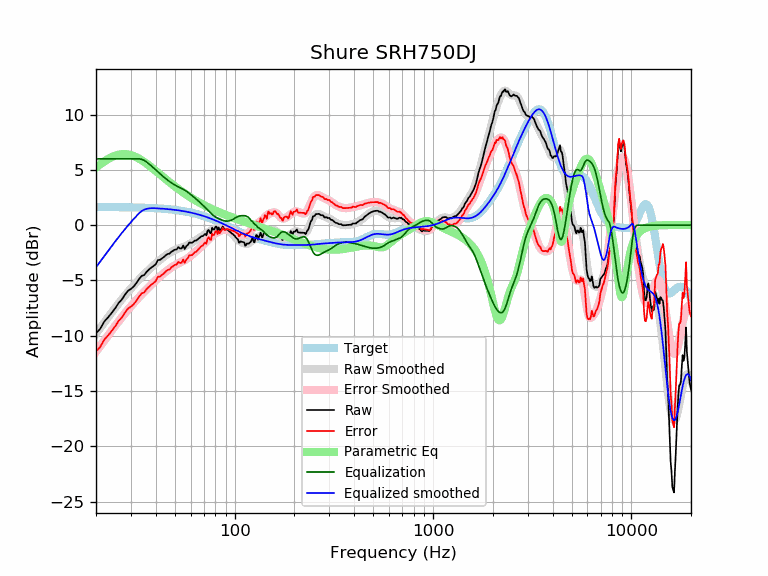

Source data for this figure (header and first rows):
frequency, raw, error, smoothed, error_smoothed, equalization, parametric_eq, equalized_raw, equalized_smoothed, target
20, -9.77, -11.41, -9.80, -11.44, 6.00, 5.21, -3.77, -3.80, 1.64
21, -9.37, -11.01, -9.29, -10.93, 6.00, 5.50, -3.37, -3.29, 1.64
22, -8.72, -10.36, -8.80, -10.44, 6.00, 5.76, -2.72, -2.80, 1.64
23, -8.34, -9.98, -8.34, -9.97, 6.00, 5.98, -2.34, -2.34, 1.63
24, -7.93, -9.56, -7.89, -9.52, 6.00, 6.16, -1.93, -1.89, 1.63
25, -7.51, -9.14, -7.47, -9.10, 6.00, 6.29, -1.51, -1.47, 1.63
26, -7.04, -8.67, -7.08, -8.70, 6.00, 6.38, -1.04, -1.08, 1.62
27, -6.72, -8.34, -6.70, -8.33, 6.00, 6.42, -0.72, -0.70, 1.62
28, -6.28, -7.90, -6.36, -7.97, 6.00, 6.43, -0.28, -0.36, 1.62
29, -5.93, -7.55, -6.03, -7.64, 6.00, 6.40, 0.07, -0.03, 1.61
30, -5.76, -7.37, -5.72, -7.33, 6.00, 6.34, 0.24, 0.28, 1.61
31, -5.54, -7.15, -5.44, -7.04, 6.00, 6.25, 0.46, 0.56, 1.60
32, -5.22, -6.82, -5.17, -6.77, 6.00, 6.14, 0.78, 0.83, 1.60
33, -4.86, -6.45, -4.91, -6.51, 6.00, 6.01, 1.14, 1.09, 1.59
34, -4.58, -6.17, -4.67, -6.26, 5.95, 5.87, 1.37, 1.28, 1.58
35, -4.51, -6.09, -4.45, -6.02, 5.85, 5.72, 1.34, 1.41, 1.58
36, -4.21, -5.78, -4.23, -5.80, 5.71, 5.56, 1.49, 1.48, 1.57
37, -4.01, -5.57, -4.02, -5.58, 5.54, 5.40, 1.52, 1.52, 1.56
38, -3.83, -5.38, -3.83, -5.38, 5.36, 5.24, 1.53, 1.54, 1.55
39, -3.69, -5.23, -3.64, -5.18, 5.18, 5.07, 1.49, 1.54, 1.54
40, -3.53, -5.06, -3.46, -4.99, 4.99, 4.91, 1.46, 1.53, 1.53
41, -3.15, -4.67, -3.30, -4.81, 4.81, 4.75, 1.66, 1.52, 1.52
42, -3.14, -4.65, -3.14, -4.64, 4.64, 4.60, 1.50, 1.51, 1.51
43, -3.00, -4.50, -2.99, -4.49, 4.49, 4.44, 1.48, 1.49, 1.49
44, -2.88, -4.36, -2.86, -4.34, 4.34, 4.29, 1.45, 1.48, 1.48
45, -2.71, -4.18, -2.73, -4.19, 4.19, 4.15, 1.48, 1.46, 1.46
46, -2.60, -4.05, -2.61, -4.06, 4.06, 4.01, 1.46, 1.45, 1.45
47, -2.57, -4.01, -2.50, -3.94, 3.94, 3.87, 1.36, 1.43, 1.43
48, -2.40, -3.82, -2.41, -3.82, 3.82, 3.74, 1.42, 1.42, 1.42
49, -2.30, -3.70, -2.32, -3.72, 3.72, 3.62, 1.41, 1.40, 1.40
50, -2.21, -3.59, -2.24, -3.62, 3.62, 3.50, 1.41, 1.38, 1.38
51, -2.20, -3.56, -2.18, -3.54, 3.54, 3.38, 1.34, 1.36, 1.36
52, -1.98, -3.32, -2.13, -3.46, 3.46, 3.27, 1.48, 1.34, 1.34
53, -2.10, -3.42, -2.08, -3.39, 3.39, 3.16, 1.29, 1.32, 1.32
54, -2.10, -3.40, -2.03, -3.32, 3.32, 3.05, 1.22, 1.29, 1.29
55, -1.84, -3.11, -1.98, -3.25, 3.25, 2.95, 1.40, 1.27, 1.27
56, -2.16, -3.41, -1.92, -3.17, 3.17, 2.86, 1.00, 1.25, 1.25
57, -1.90, -3.12, -1.86, -3.08, 3.08, 2.76, 1.18, 1.22, 1.22
58, -1.80, -3.00, -1.79, -2.98, 2.98, 2.67, 1.18, 1.19, 1.19
59, -1.57, -2.74, -1.72, -2.88, 2.88, 2.59, 1.31, 1.17, 1.17
60, -1.58, -2.72, -1.64, -2.78, 2.78, 2.50, 1.19, 1.14, 1.14
61, -1.59, -2.70, -1.56, -2.67, 2.67, 2.42, 1.08, 1.11, 1.11
62, -1.49, -2.57, -1.49, -2.57, 2.57, 2.35, 1.07, 1.08, 1.08
63, -1.39, -2.44, -1.41, -2.46, 2.46, 2.27, 1.07, 1.05, 1.05
64, -1.39, -2.41, -1.34, -2.36, 2.36, 2.20, 0.97, 1.02, 1.02
65, -1.29, -2.28, -1.27, -2.25, 2.25, 2.13, 0.96, 0.99, 0.99
66, -1.19, -2.15, -1.19, -2.15, 2.15, 2.06, 0.95, 0.95, 0.95
67, -1.09, -2.01, -1.12, -2.04, 2.04, 2.00, 0.94, 0.92, 0.92
68, -1.00, -1.89, -1.04, -1.93, 1.93, 1.93, 0.92, 0.88, 0.88
69, -0.99, -1.84, -0.97, -1.82, 1.82, 1.87, 0.82, 0.85, 0.85
70, -0.89, -1.71, -0.89, -1.71, 1.71, 1.81, 0.81, 0.81, 0.81
71, -0.79, -1.57, -0.82, -1.60, 1.60, 1.76, 0.80, 0.78, 0.78
72, -0.93, -1.67, -0.75, -1.49, 1.49, 1.70, 0.55, 0.74, 0.74
73, -0.51, -1.21, -0.68, -1.38, 1.38, 1.65, 0.87, 0.70, 0.70
74, -0.43, -1.10, -0.61, -1.27, 1.27, 1.60, 0.84, 0.66, 0.66
75, -0.68, -1.31, -0.54, -1.17, 1.17, 1.55, 0.48, 0.62, 0.62
76, -0.74, -1.33, -0.48, -1.07, 1.07, 1.50, 0.32, 0.59, 0.59
77, -0.23, -0.78, -0.42, -0.97, 0.97, 1.45, 0.74, 0.55, 0.55
78, -0.39, -0.90, -0.37, -0.88, 0.88, 1.40, 0.49, 0.51, 0.51
79, -0.39, -0.86, -0.34, -0.80, 0.80, 1.36, 0.41, 0.47, 0.47
... 553 more rows
